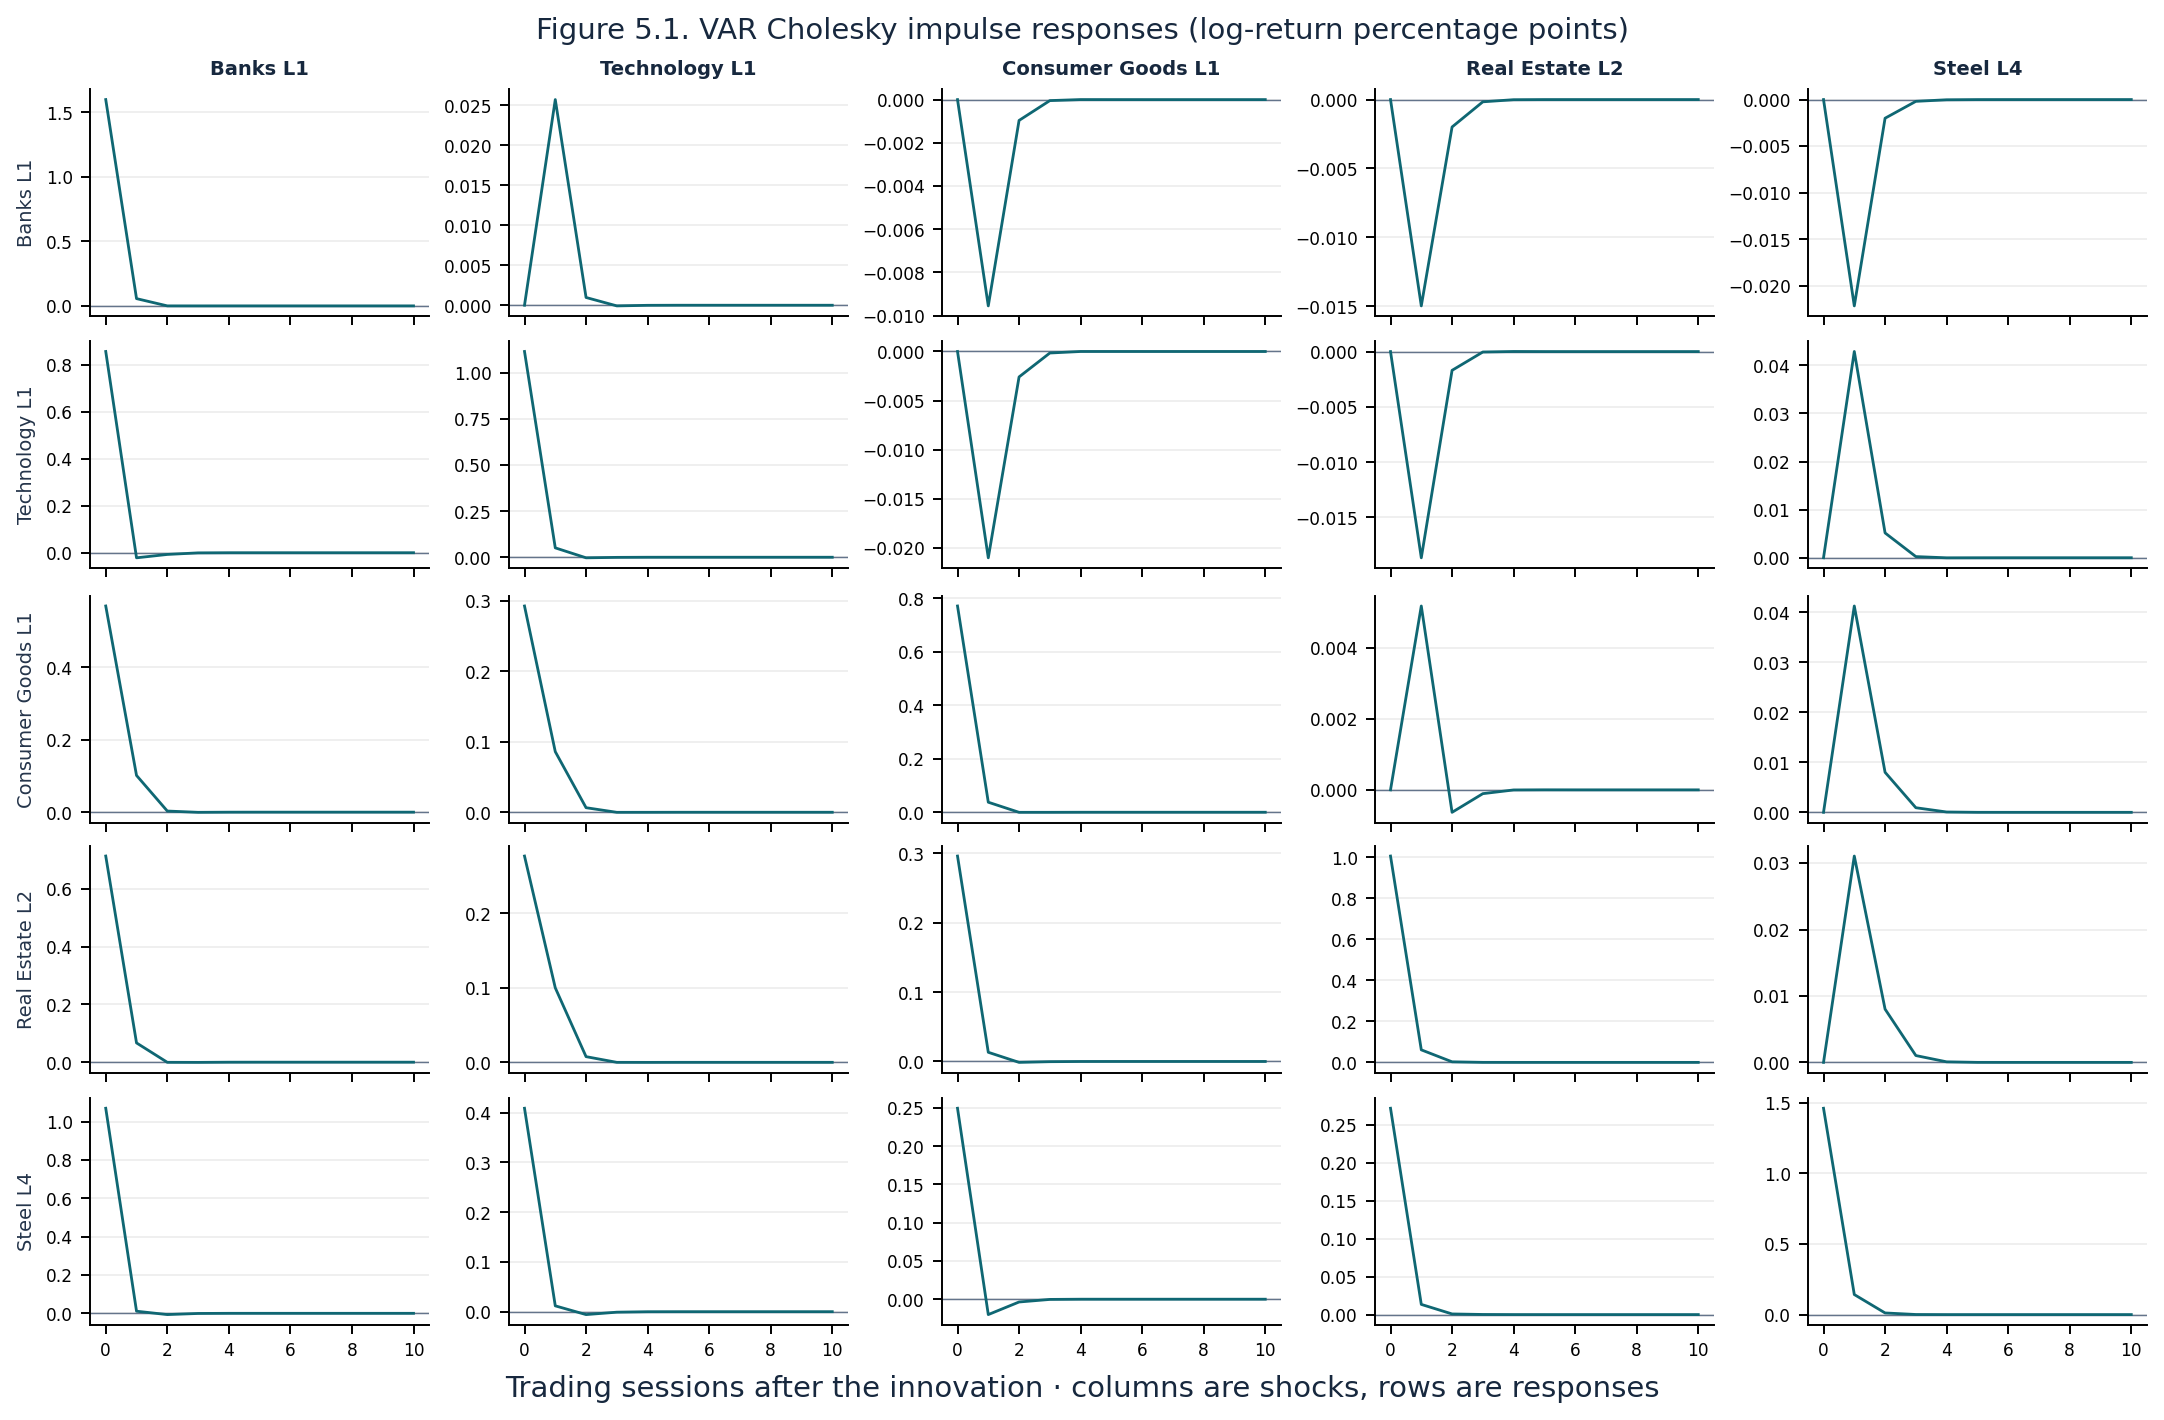

The table this chart was drawn from, first rows:
lag, shock_sector, response_sector, reduced_form_return_pp, orthogonalized_return_pp
0, Banks L1, Banks L1, 1.0, 1.599
0, Banks L1, Technology L1, 0.0, 0.8568
0, Banks L1, Consumer Goods L1, 0.0, 0.5689
0, Banks L1, Real Estate L2, 0.0, 0.7131
0, Banks L1, Steel L4, 0.0, 1.07
0, Technology L1, Banks L1, 0.0, 0.0
0, Technology L1, Technology L1, 1.0, 1.116
0, Technology L1, Consumer Goods L1, 0.0, 0.2923
0, Technology L1, Real Estate L2, 0.0, 0.2768
0, Technology L1, Steel L4, 0.0, 0.4089
0, Consumer Goods L1, Banks L1, 0.0, 0.0
0, Consumer Goods L1, Technology L1, 0.0, 0.0
0, Consumer Goods L1, Consumer Goods L1, 1.0, 0.771
0, Consumer Goods L1, Real Estate L2, 0.0, 0.2961
0, Consumer Goods L1, Steel L4, 0.0, 0.2497
0, Real Estate L2, Banks L1, 0.0, 0.0
0, Real Estate L2, Technology L1, 0.0, 0.0
0, Real Estate L2, Consumer Goods L1, 0.0, 0.0
0, Real Estate L2, Real Estate L2, 1.0, 1.007
0, Real Estate L2, Steel L4, 0.0, 0.2715
0, Steel L4, Banks L1, 0.0, 0.0
0, Steel L4, Technology L1, 0.0, 0.0
0, Steel L4, Consumer Goods L1, 0.0, 0.0
0, Steel L4, Real Estate L2, 0.0, 0.0
0, Steel L4, Steel L4, 1.0, 1.461
1, Banks L1, Banks L1, 0.03411, 0.05624
1, Banks L1, Technology L1, -0.03782, -0.02165
1, Banks L1, Consumer Goods L1, 0.0008554, 0.1013
1, Banks L1, Real Estate L2, -0.03127, 0.06663
1, Banks L1, Steel L4, -0.02932, 0.01098
1, Technology L1, Banks L1, 0.03213, 0.02569
1, Technology L1, Technology L1, 0.04838, 0.05088
1, Technology L1, Consumer Goods L1, 0.0566, 0.08585
1, Technology L1, Real Estate L2, 0.07099, 0.09998
1, Technology L1, Steel L4, -0.00812, 0.01172
1, Consumer Goods L1, Banks L1, -0.003336, -0.009552
1, Consumer Goods L1, Technology L1, -0.02665, -0.02105
1, Consumer Goods L1, Consumer Goods L1, 0.04043, 0.03749
1, Consumer Goods L1, Real Estate L2, -0.01084, 0.01324
1, Consumer Goods L1, Steel L4, -0.05258, -0.0201
1, Real Estate L2, Banks L1, -0.01078, -0.01497
1, Real Estate L2, Technology L1, -0.02644, -0.01866
1, Real Estate L2, Consumer Goods L1, -0.002481, 0.005176
1, Real Estate L2, Real Estate L2, 0.05502, 0.06116
1, Real Estate L2, Steel L4, -0.01289, 0.0134
1, Steel L4, Banks L1, -0.01518, -0.02218
1, Steel L4, Technology L1, 0.02934, 0.04287
1, Steel L4, Consumer Goods L1, 0.02826, 0.0413
1, Steel L4, Real Estate L2, 0.02125, 0.03106
1, Steel L4, Steel L4, 0.09714, 0.142
2, Banks L1, Banks L1, 0.0007272, -6.698175238044863e-09
2, Banks L1, Technology L1, -0.003176, -0.007315
2, Banks L1, Consumer Goods L1, -0.002828, 0.003064
2, Banks L1, Real Estate L2, -0.006105, -0.0004953
2, Banks L1, Steel L4, -0.003183, -0.006594
2, Technology L1, Banks L1, 0.00182, 0.0009695
2, Technology L1, Technology L1, -0.002499, -0.003098
2, Technology L1, Consumer Goods L1, 0.004648, 0.006456
2, Technology L1, Real Estate L2, 0.005549, 0.007628
2, Technology L1, Steel L4, -0.006015, -0.005831
... 215 more rows
